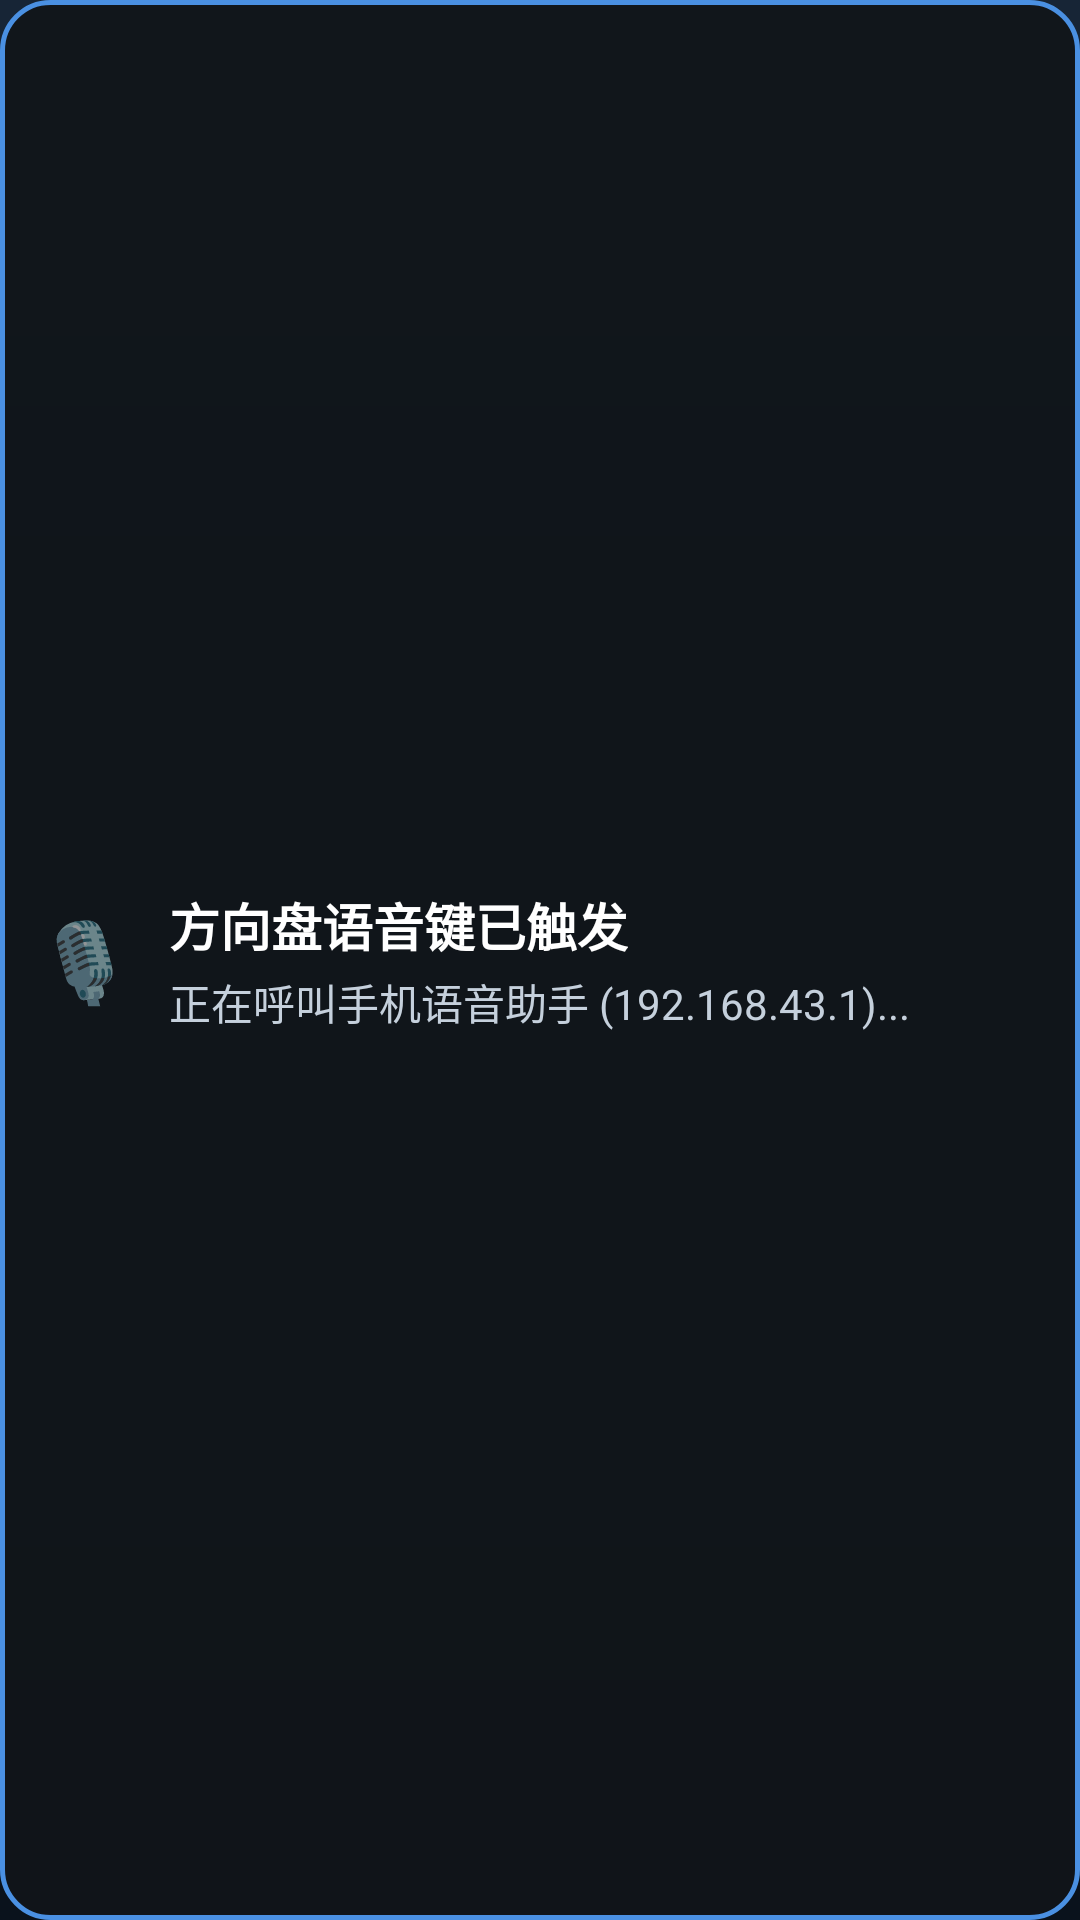

Layout XML and referenced resources for this Android screen:
<!-- AndroidManifest.xml: application theme Theme.SkodaMusic -->
<!-- res/layout/toast_voice_feedback.xml -->
<?xml version="1.0" encoding="utf-8"?>
<LinearLayout xmlns:android="http://schemas.android.com/apk/res/android"
    android:layout_width="wrap_content"
    android:layout_height="wrap_content"
    android:background="@drawable/hud_voice_card"
    android:gravity="center_vertical"
    android:orientation="horizontal"
    android:padding="12dp">

    <TextView
        android:id="@+id/toast_voice_icon"
        android:layout_width="wrap_content"
        android:layout_height="wrap_content"
        android:text="🎙️"
        android:textSize="26sp" />

    <LinearLayout
        android:layout_width="wrap_content"
        android:layout_height="wrap_content"
        android:layout_marginLeft="12dp"
        android:orientation="vertical">

        <TextView
            android:id="@+id/toast_voice_title"
            android:layout_width="wrap_content"
            android:layout_height="wrap_content"
            android:fontFamily="sans-serif-medium"
            android:text="方向盘语音键已触发"
            android:textColor="#FFFFFF"
            android:textSize="17sp"
            android:textStyle="bold" />

        <TextView
            android:id="@+id/toast_voice_message"
            android:layout_width="wrap_content"
            android:layout_height="wrap_content"
            android:layout_marginTop="3dp"
            android:ellipsize="end"
            android:fontFamily="sans-serif"
            android:maxLines="2"
            android:text="正在呼叫手机语音助手 (192.168.43.1)..."
            android:textColor="#C5D0DC"
            android:textSize="14sp" />
    </LinearLayout>
</LinearLayout>
<!-- resources referenced by this layout -->
<resources>
  <!-- drawable hud_voice_card (drawable) -->
  <?xml version="1.0" encoding="utf-8"?>
  <shape xmlns:android="http://schemas.android.com/apk/res/android"
      android:shape="rectangle">
      <solid android:color="#EB11151A" />
      <corners android:radius="16dp" />
      <stroke
          android:width="1.5dp"
          android:color="#4A90E2" />
      <padding
          android:bottom="12dp"
          android:left="18dp"
          android:right="18dp"
          android:top="12dp" />
  </shape>
  <style name="Theme.SkodaMusic" parent="Theme.AppCompat.DayNight.NoActionBar">
          <item name="colorPrimary">@color/brand_primary</item>
          <item name="colorPrimaryDark">@color/bg_primary</item>
          <item name="colorAccent">@color/brand_primary</item>
          <item name="android:windowBackground">@drawable/bg_main_gradient</item>
          <item name="android:windowDisablePreview">true</item>
          <item name="android:statusBarColor" tools:targetApi="l">@color/bg_primary</item>
      </style>
  <color name="brand_primary">#5FD3FF</color>
  <color name="bg_primary">#0B121A</color>
  <!-- drawable bg_main_gradient (drawable) -->
  <?xml version="1.0" encoding="utf-8"?>
  <shape xmlns:android="http://schemas.android.com/apk/res/android" android:shape="rectangle">
      <gradient
          android:angle="270"
          android:endColor="#0A121C"
          android:centerColor="#0D1825"
          android:startColor="#172536" />
  </shape>
</resources>
